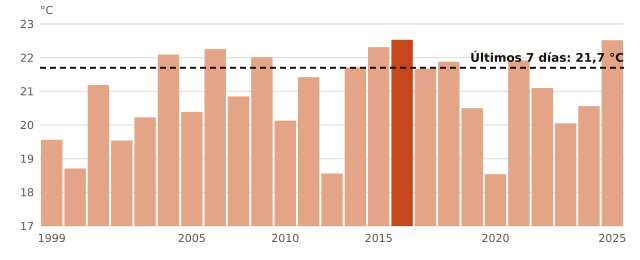

Values plotted in this chart, from the file beside it:
anio, media_mensual_C
1999, 19.56
2000, 18.71
2001, 21.19
2002, 19.54
2003, 20.23
2004, 22.09
2005, 20.39
2007, 22.25
2008, 20.85
2009, 22.01
2010, 20.13
2011, 21.42
2012, 18.56
2014, 21.71
2015, 22.31
2016, 22.53
2017, 21.67
2018, 21.88
2019, 20.5
2020, 18.54
2021, 21.92
2022, 21.1
2023, 20.05
2024, 20.56
2025, 22.52
ahora, 21.7
